The GitHub repository GabrielRinconMiranda/UNI-Concurrente-Parcial-2026-2 contains a labelled image folder "real" with 5 categories: bear, cat, dog, lion, panda. Examples follow, each with its label.

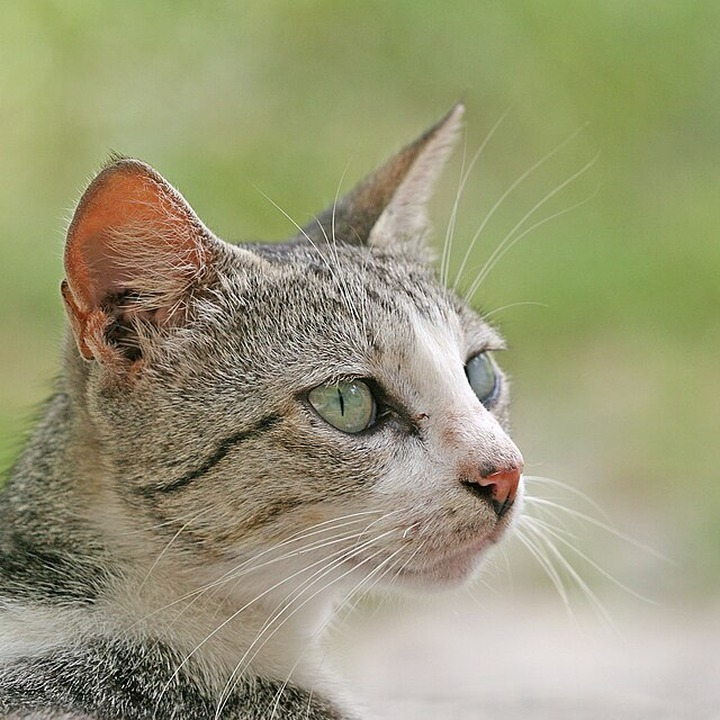
Label: cat

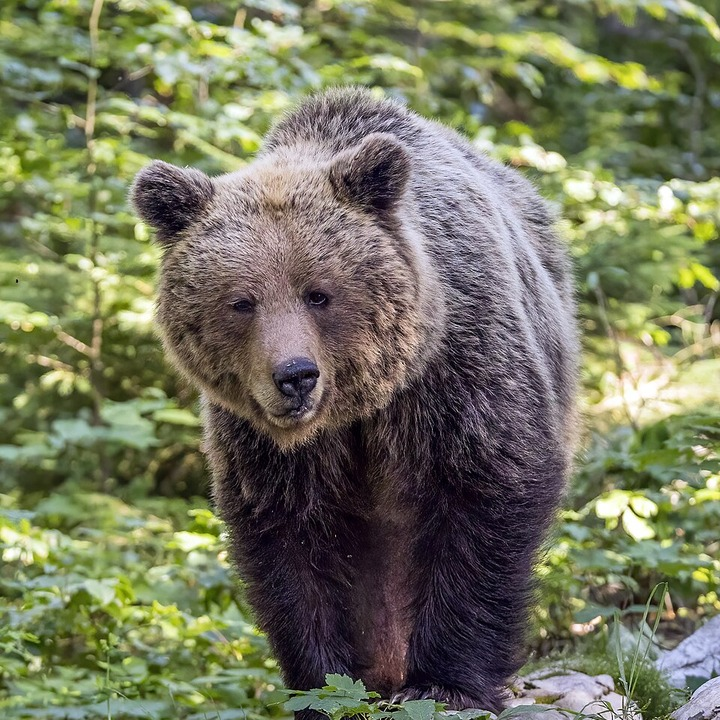
Label: bear

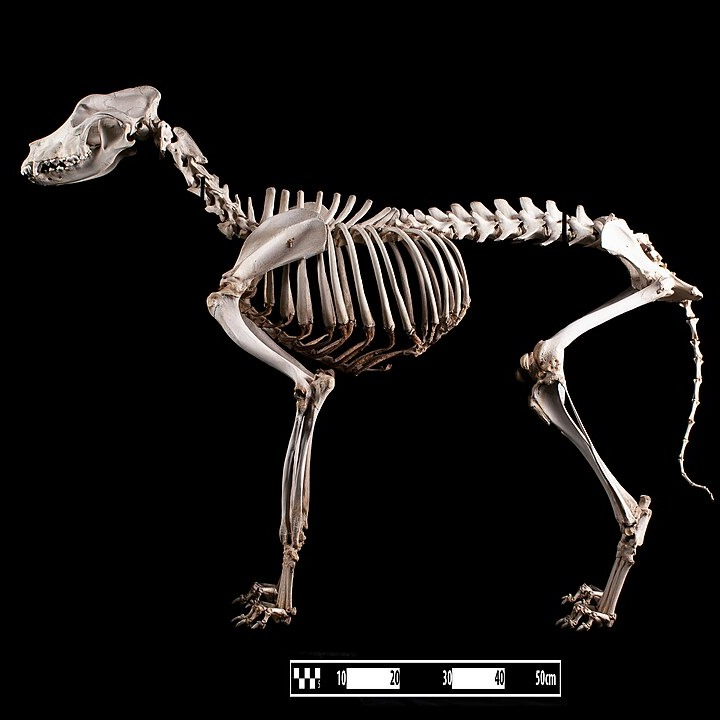
Label: dog

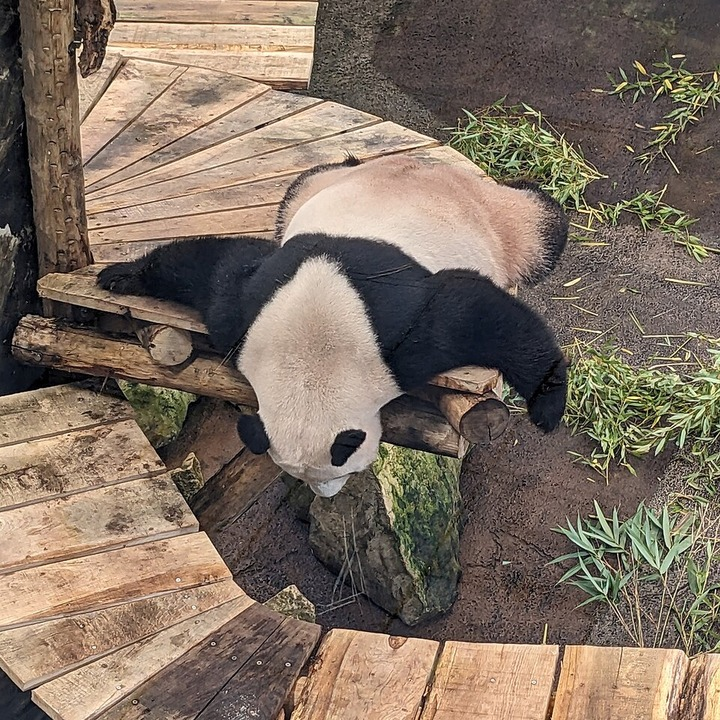
Label: panda

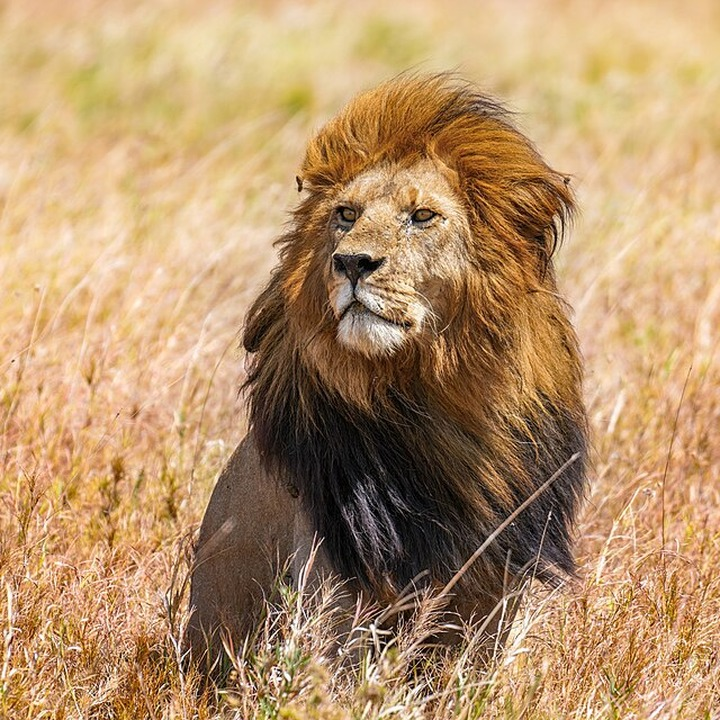
Label: lion

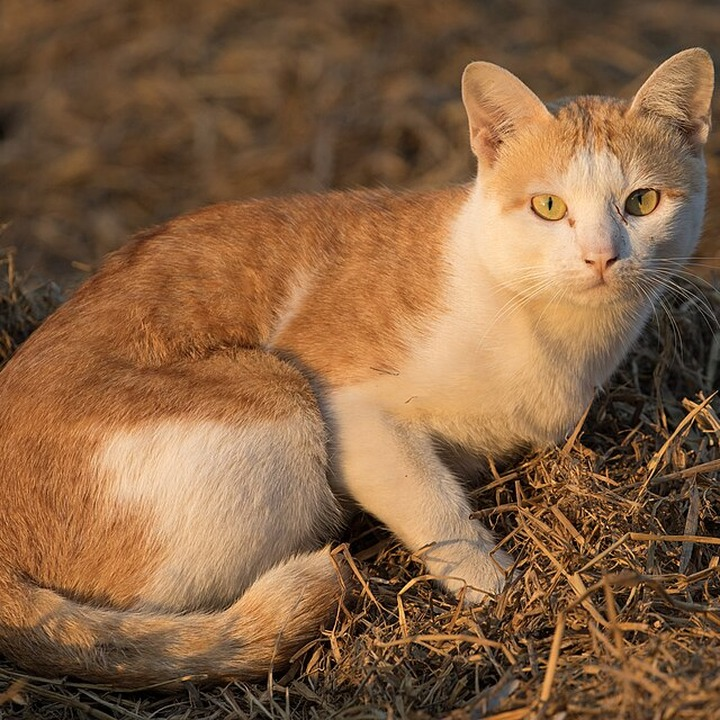
Label: cat
